Run: headless pygame with SDL's dummy video driver; simulated clock (each Clock.tick advances the game by its frame time, no real sleeping); random seed 0; keys injected as events and as key.get_pressed() state; no mouse input.
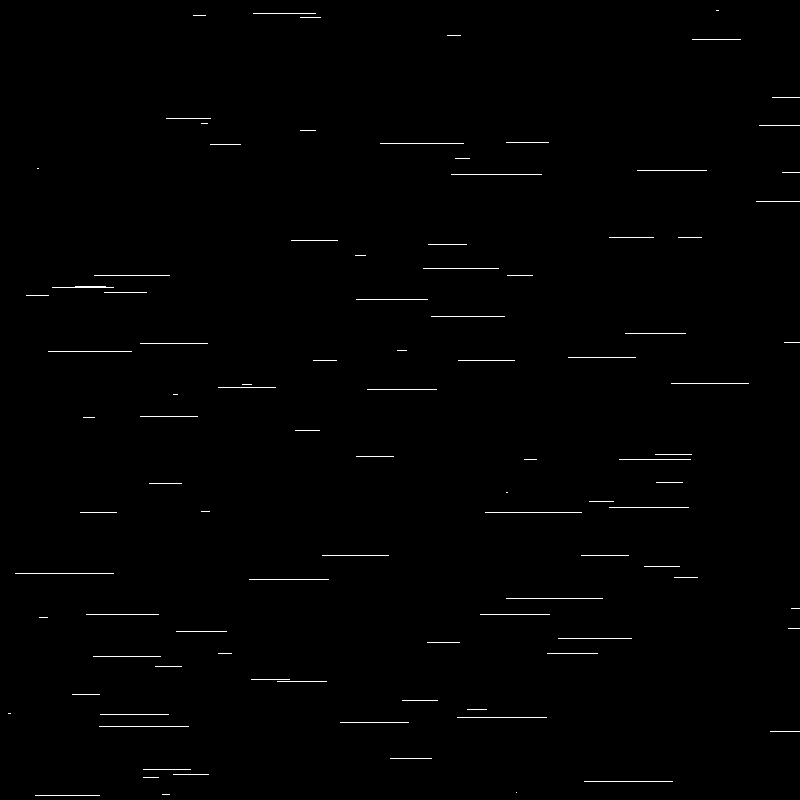
Frame 1 of 4 · flips 1–60 · no input
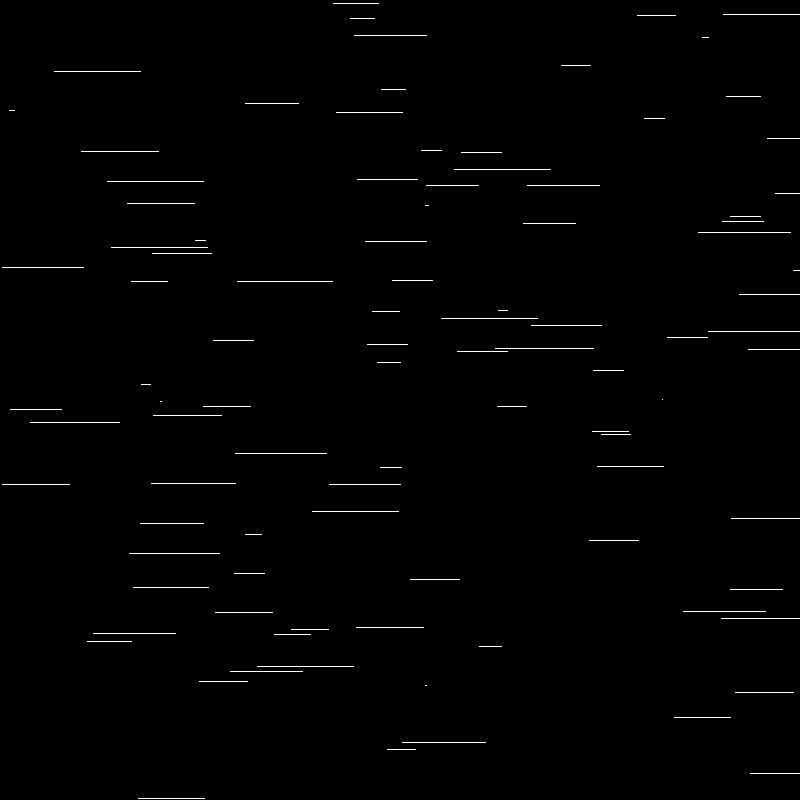
Frame 2 of 4 · flips 61–180 · tapped SPACE, RETURN · held RIGHT (→), D
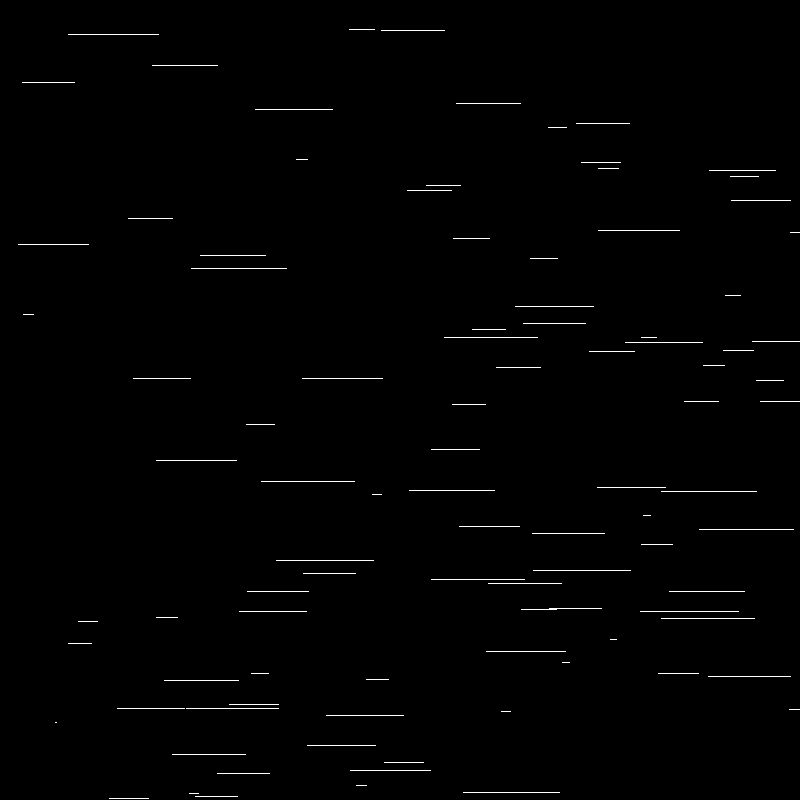
Frame 3 of 4 · flips 181–300 · held DOWN (↓), S
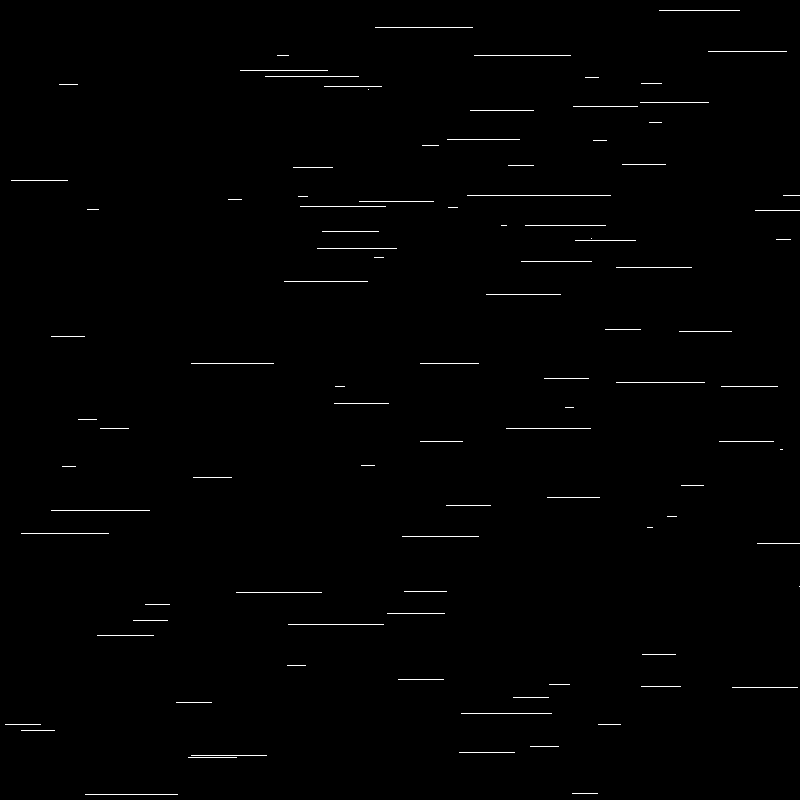
Frame 4 of 4 · flips 301–420 · held LEFT (←), A, UP (↑), W

The pygame program that drew these frames:

import pygame
import pygame.gfxdraw
import random  # add our random library

pygame.init()

screenWidth = 800
screenHeight = 800

screen = pygame.display.set_mode((screenWidth, screenHeight))

white = (255, 255, 255)
black = (0, 0, 0)

running = True


def draw_flat_line(screen, x1, y1, length, color):
    for x in range(x1, x1 + length):
        pygame.gfxdraw.pixel(screen, x, y1, color)


def draw_vertical_line(screen, x1, y1, length, color):
    for y in range(y1, y1 + length):
        pygame.gfxdraw.pixel(screen, x1, y, color)


# Changes to our while running loop begin below
while running:
    screen.fill(black)
    # let's do a hundred lines per frame
    for i in range(100):
        thisX, thisY = (random.randrange(0, screenWidth),
                        random.randrange(0, screenHeight))

        thisLength = random.randrange(0, 100)
        # we have a random x and y, and a random length
        draw_flat_line(screen, thisX, thisY, thisLength, white)

    for event in pygame.event.get():
        # if you try to quit, let's leave this loop
        if event.type == pygame.QUIT:
            running = False
    # this is how we update the screen we've been drawing on.
    pygame.display.flip()
